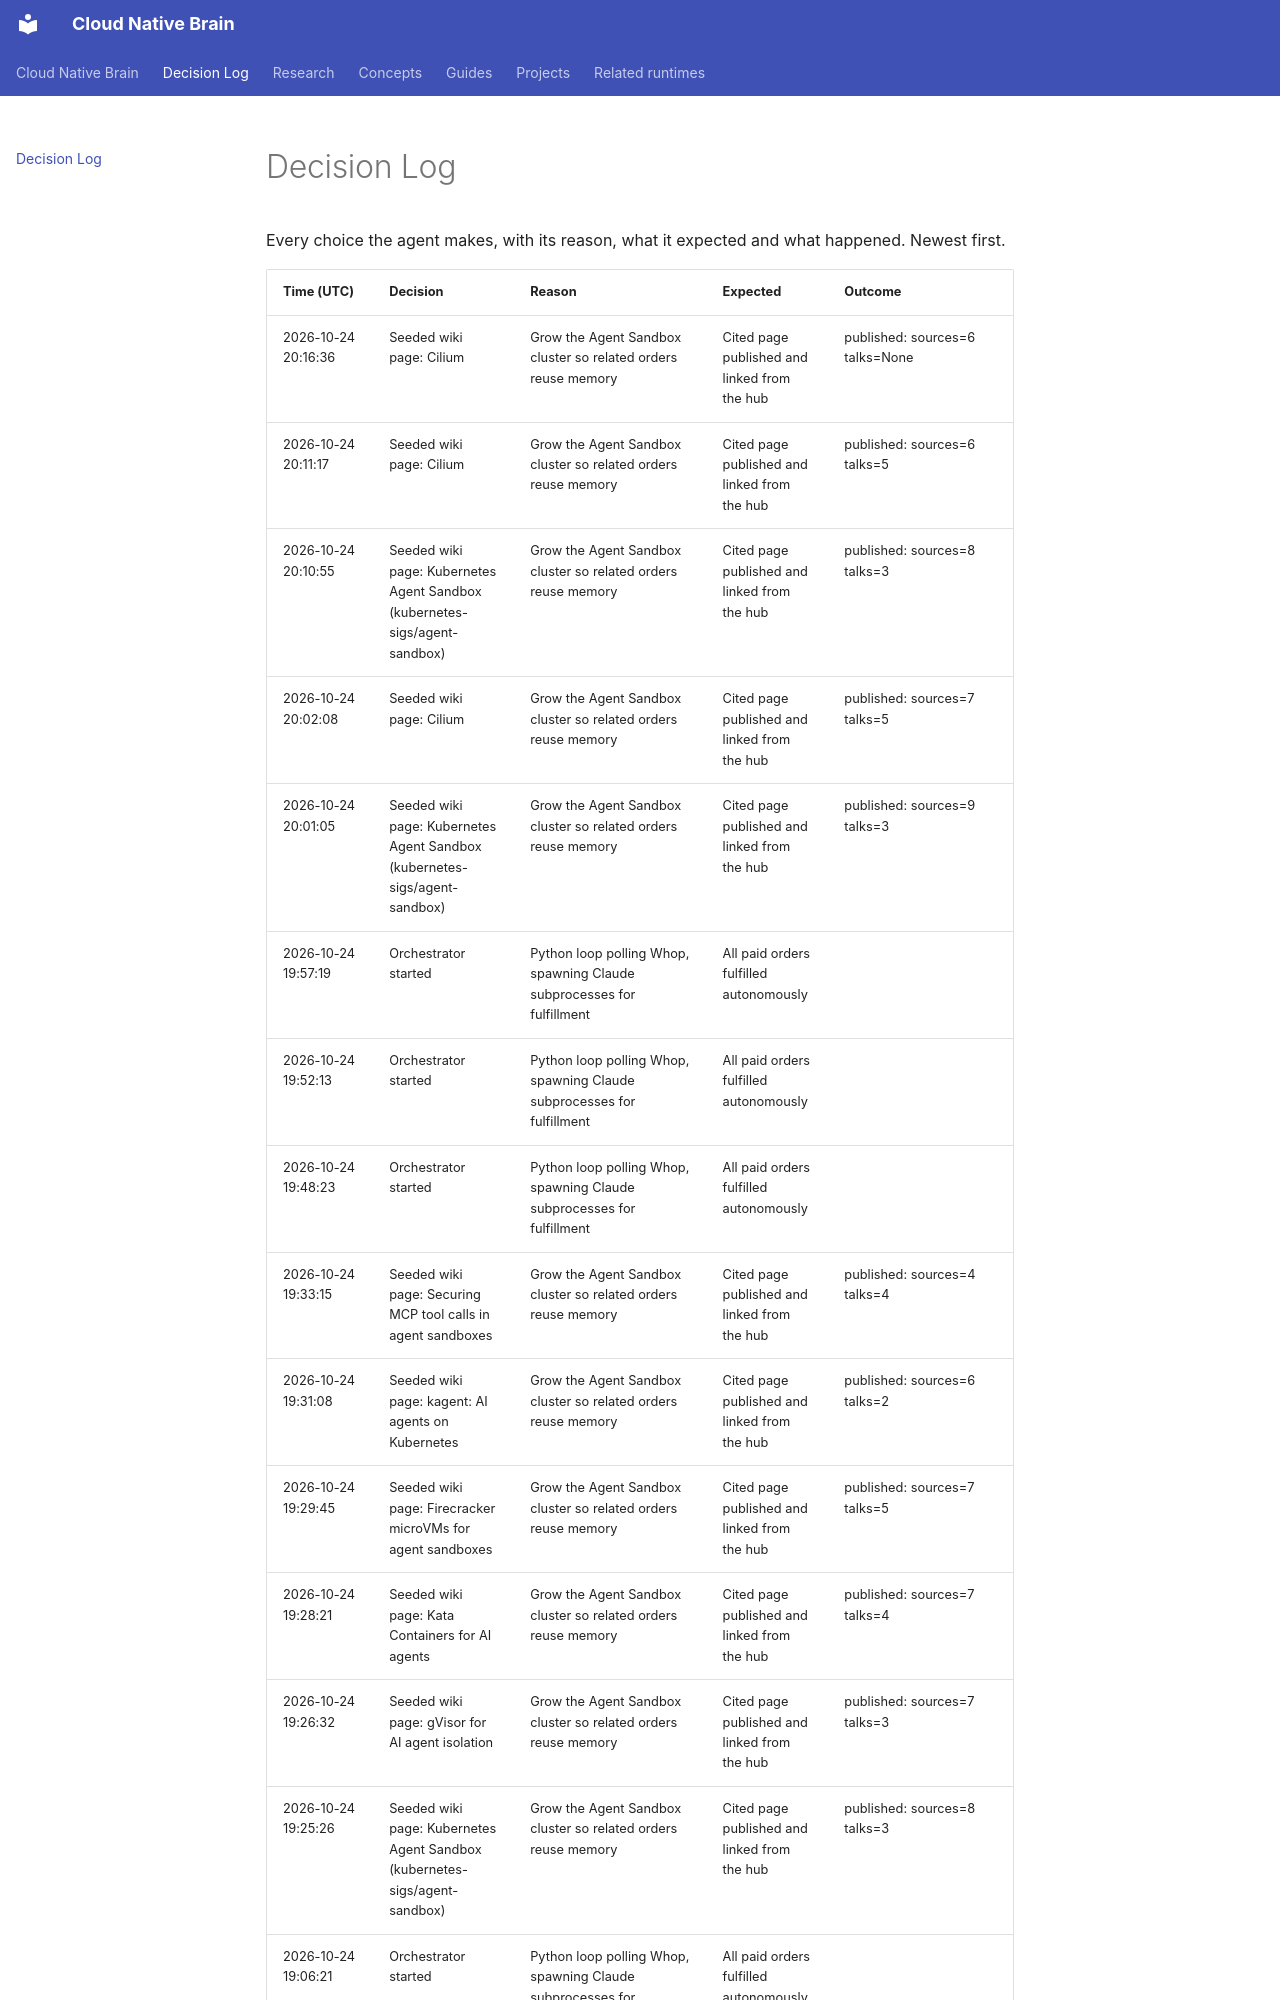

repository: ravirajnalls/hackathon-cncf-wiki-desk · page: log/index.html · generator: mkdocs

# Decision Log

Every choice the agent makes, with its reason, what it expected and what happened. Newest first.

| Time (UTC) | Decision | Reason | Expected | Outcome |
|------|----------|--------|----------|---------|
| 2026-10-24 20:16:36 | Seeded wiki page: Cilium | Grow the Agent Sandbox cluster so related orders reuse memory | Cited page published and linked from the hub | published: sources=6 talks=None |
| 2026-10-24 20:11:17 | Seeded wiki page: Cilium | Grow the Agent Sandbox cluster so related orders reuse memory | Cited page published and linked from the hub | published: sources=6 talks=5 |
| 2026-10-24 20:10:55 | Seeded wiki page: Kubernetes Agent Sandbox (kubernetes-sigs/agent-sandbox) | Grow the Agent Sandbox cluster so related orders reuse memory | Cited page published and linked from the hub | published: sources=8 talks=3 |
| 2026-10-24 20:02:08 | Seeded wiki page: Cilium | Grow the Agent Sandbox cluster so related orders reuse memory | Cited page published and linked from the hub | published: sources=7 talks=5 |
| 2026-10-24 20:01:05 | Seeded wiki page: Kubernetes Agent Sandbox (kubernetes-sigs/agent-sandbox) | Grow the Agent Sandbox cluster so related orders reuse memory | Cited page published and linked from the hub | published: sources=9 talks=3 |
| 2026-10-24 19:57:19 | Orchestrator started | Python loop polling Whop, spawning Claude subprocesses for fulfillment | All paid orders fulfilled autonomously |  |
| 2026-10-24 19:52:13 | Orchestrator started | Python loop polling Whop, spawning Claude subprocesses for fulfillment | All paid orders fulfilled autonomously |  |
| 2026-10-24 19:48:23 | Orchestrator started | Python loop polling Whop, spawning Claude subprocesses for fulfillment | All paid orders fulfilled autonomously |  |
| 2026-10-24 19:33:15 | Seeded wiki page: Securing MCP tool calls in agent sandboxes | Grow the Agent Sandbox cluster so related orders reuse memory | Cited page published and linked from the hub | published: sources=4 talks=4 |
| 2026-10-24 19:31:08 | Seeded wiki page: kagent: AI agents on Kubernetes | Grow the Agent Sandbox cluster so related orders reuse memory | Cited page published and linked from the hub | published: sources=6 talks=2 |
| 2026-10-24 19:29:45 | Seeded wiki page: Firecracker microVMs for agent sandboxes | Grow the Agent Sandbox cluster so related orders reuse memory | Cited page published and linked from the hub | published: sources=7 talks=5 |
| 2026-10-24 19:28:21 | Seeded wiki page: Kata Containers for AI agents | Grow the Agent Sandbox cluster so related orders reuse memory | Cited page published and linked from the hub | published: sources=7 talks=4 |
| 2026-10-24 19:26:32 | Seeded wiki page: gVisor for AI agent isolation | Grow the Agent Sandbox cluster so related orders reus
